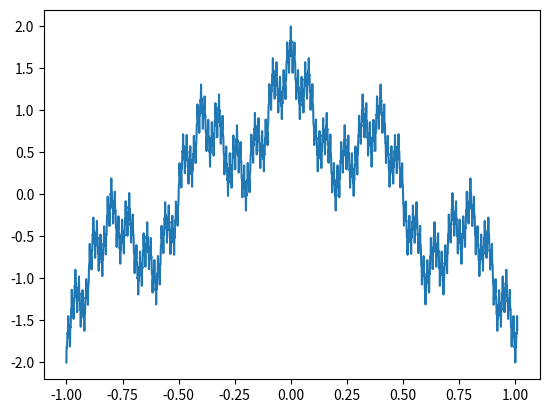

Reproduce this figure in Python.
__author__ = 'student'
import numpy as np
import matplotlib.pyplot as plt
x=np.arange(-1, 1.01, 0.001)

def veershtrass(x):
    y = 0
    for n in range (50):
        y += 0.5**n*np.cos(5**n*np.pi*x)
    return y

plt.plot(x,veershtrass(x))
plt.show()